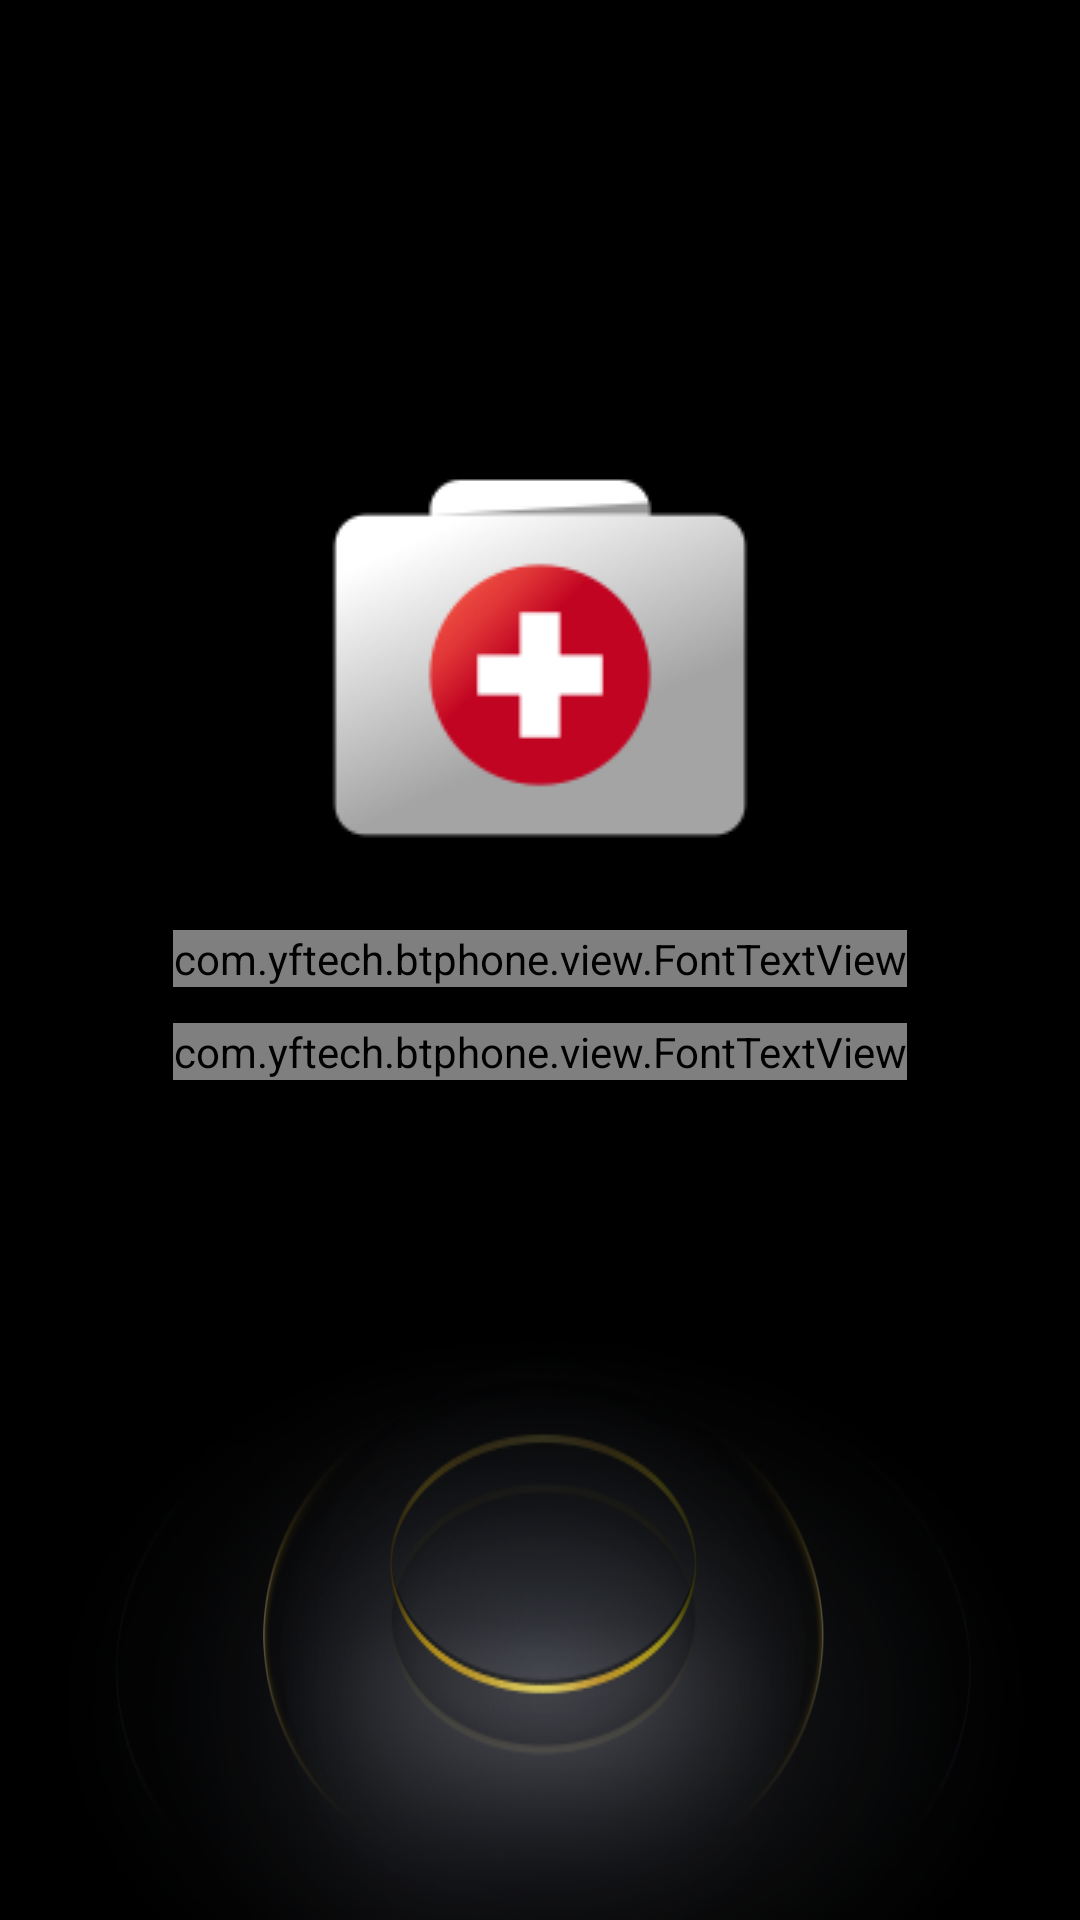

Layout XML and referenced resources for this Android screen:
<!-- AndroidManifest.xml: application theme AppTheme -->
<!-- res/layout/activity_be_call.xml -->
<?xml version="1.0" encoding="utf-8"?>
<FrameLayout xmlns:android="http://schemas.android.com/apk/res/android" xmlns:app="http://schemas.android.com/apk/res-auto"
    android:gravity="center_horizontal"
    android:orientation="vertical"
    android:id="@+id/ecall_root"
    android:fitsSystemWindows="true"
    android:layout_width="match_parent"
    android:layout_height="match_parent">
    <ImageView
        android:id="@+id/imageView"
        android:background="@mipmap/bg_phone_call_middle"
        android:layout_width="match_parent"
        android:layout_height="match_parent"
        android:scaleType="center"/>
    <ImageView
        android:layout_gravity="bottom|center_horizontal"
        android:id="@+id/imageViewAnimal"
        android:layout_width="wrap_content"
        android:layout_height="wrap_content"
        android:layout_marginBottom="90dp"
        android:scaleType="center"
        android:layout_marginStart="280dp"
        android:layout_marginEnd="280dp"/>
    <LinearLayout
        android:gravity="center_horizontal"
        android:orientation="vertical"
        android:layout_width="match_parent"
        android:layout_height="match_parent"
        android:layout_marginTop="140dp">
        <ImageView
            android:layout_gravity="center_horizontal"
            android:id="@+id/becall_iv_head"
            android:layout_width="wrap_content"
            android:layout_height="wrap_content"
            android:src="@mipmap/bt_icon_ecall"
            android:scaleType="fitEnd"
            app:layout_constraintEnd_toEndOf="parent"
            app:layout_constraintStart_toStartOf="parent"
            app:layout_constraintTop_toTopOf="parent"/>
        <com.yftech.btphone.view.FontTextView
            android:textSize="40sp"
            android:textColor="@color/white"
            android:gravity="center"
            android:layout_gravity="center_horizontal"
            android:id="@+id/becall_tv_name"
            android:visibility="visible"
            android:layout_width="wrap_content"
            android:layout_height="wrap_content"
            android:layout_marginTop="10dp"
            android:text="@string/name_ecall"
            app:fontType="@string/font_source_bold"/>
        <FrameLayout
            android:layout_gravity="center_horizontal"
            android:layout_width="wrap_content"
            android:layout_height="wrap_content"
            android:layout_marginTop="12dp">
            <com.yftech.btphone.view.FontTextView
                android:textSize="24sp"
                android:textColor="@color/white70"
                android:gravity="center"
                android:id="@+id/becall_tv_tip"
                android:visibility="visible"
                android:layout_width="wrap_content"
                android:layout_height="wrap_content"
                android:text="@string/income_call_income"
                app:fontType="@string/font_source_medium"/>
            <com.yftech.btphone.view.FontTextView
                android:textSize="24sp"
                android:textColor="@color/white70"
                android:gravity="center"
                android:id="@+id/becall_tv_time"
                android:visibility="invisible"
                android:layout_width="wrap_content"
                android:layout_height="wrap_content"
                android:text=""
                app:fontType="@string/font_source_medium"/>
        </FrameLayout>
    </LinearLayout>
</FrameLayout>
<!-- resources referenced by this layout -->
<resources>
  <color name="white">#ffffff</color>
  <color name="white70">#b3ffffff</color>
  <string name="font_source_bold">fonts/SourceHanSansCN-Bold.otf</string>
  <string name="font_source_medium">fonts/SourceHanSansCN-Medium.otf</string>
  <string name="income_call_income">来电</string>
  <string name="name_ecall">E-CALL服务电话</string>
  <color name="colorAccent">#dd9d09</color>
  <color name="colorPrimary">#008577</color>
  <color name="colorPrimaryDark">#00574b</color>
  <style name="Base.Theme.AppCompat.Light" parent="@style/Base.V28.Theme.AppCompat.Light">
      </style>
  <color name="primary_material_dark">@color/material_grey_900</color>
  <color name="primary_dark_material_dark">@android:color/black</color>
  <color name="material_grey_900">#ff212121</color>
  <color name="foreground_material_light">@android:color/black</color>
  <color name="background_material_light">@color/material_grey_50</color>
  <color name="highlighted_text_material_light">#66009688</color>
  <color name="foreground_material_dark">@android:color/white</color>
  <color name="background_floating_material_light">@android:color/white</color>
  <color name="button_material_light">#ffd6d7d7</color>
  <color name="ripple_material_light">#1f000000</color>
  <color name="material_grey_50">#fffafafa</color>
  <color name="background_material_dark">@color/material_grey_850</color>
  <color name="highlighted_text_material_dark">#6680cbc4</color>
  <color name="background_floating_material_dark">@color/material_grey_800</color>
  <color name="button_material_dark">#ff5a595b</color>
  <color name="ripple_material_dark">#33ffffff</color>
  <color name="material_grey_850">#ff303030</color>
  <color name="material_grey_800">#ff424242</color>
  <string name="abc_search_hint">Search…</string>
  <style name="Platform.AppCompat.Light" parent="@style/Platform.V25.AppCompat.Light">
      </style>
  <style name="Widget.AppCompat.TextView" parent="@style/Base.Widget.AppCompat.TextView">
      </style>
  <dimen name="abc_action_bar_default_height_material">56dp</dimen>
  <string name="abc_action_mode_done">Done</string>
  <style name="Widget.AppCompat.ActionMode" parent="@style/Base.Widget.AppCompat.ActionMode">
      </style>
  <style name="AlertDialog.AppCompat.Light" parent="@style/Base.AlertDialog.AppCompat.Light">
      </style>
  <style name="Widget.AppCompat.ButtonBar" parent="@style/Base.Widget.AppCompat.ButtonBar">
      </style>
  <style name="Widget.AppCompat.Button" parent="@style/Base.Widget.AppCompat.Button">
      </style>
  <color name="accent_material_light">@color/material_deep_teal_500</color>
  <color name="error_color_material_light">#ff5722</color>
  <color name="primary_material_light">@color/material_grey_100</color>
  <color name="primary_dark_material_light">@color/material_grey_600</color>
  <dimen name="abc_dialog_corner_radius_material">2dp</dimen>
  <dimen name="abc_dialog_padding_material">24dp</dimen>
  <style name="Widget.AppCompat.EditText" parent="@style/Base.Widget.AppCompat.EditText">
      </style>
  <dimen name="abc_list_item_height_material">64dp</dimen>
  <dimen name="abc_list_item_height_large_material">80dp</dimen>
  <dimen name="abc_list_item_height_small_material">48dp</dimen>
  <dimen name="abc_list_item_padding_horizontal_material">@dimen/abc_action_bar_content_inset_material</dimen>
  <style name="Theme.AppCompat.CompactMenu" parent="@style/Base.Theme.AppCompat.CompactMenu">
      </style>
  <dimen name="abc_panel_menu_list_width">296dp</dimen>
  <style name="Widget.AppCompat.RatingBar" parent="@style/Base.Widget.AppCompat.RatingBar">
      </style>
  <style name="Widget.AppCompat.Light.SearchView" parent="@style/Widget.AppCompat.SearchView">
      </style>
  <style name="Widget.AppCompat.SeekBar" parent="@style/Base.Widget.AppCompat.SeekBar">
      </style>
  <style name="Widget.AppCompat.Spinner" parent="@style/Base.Widget.AppCompat.Spinner">
      </style>
</resources>
